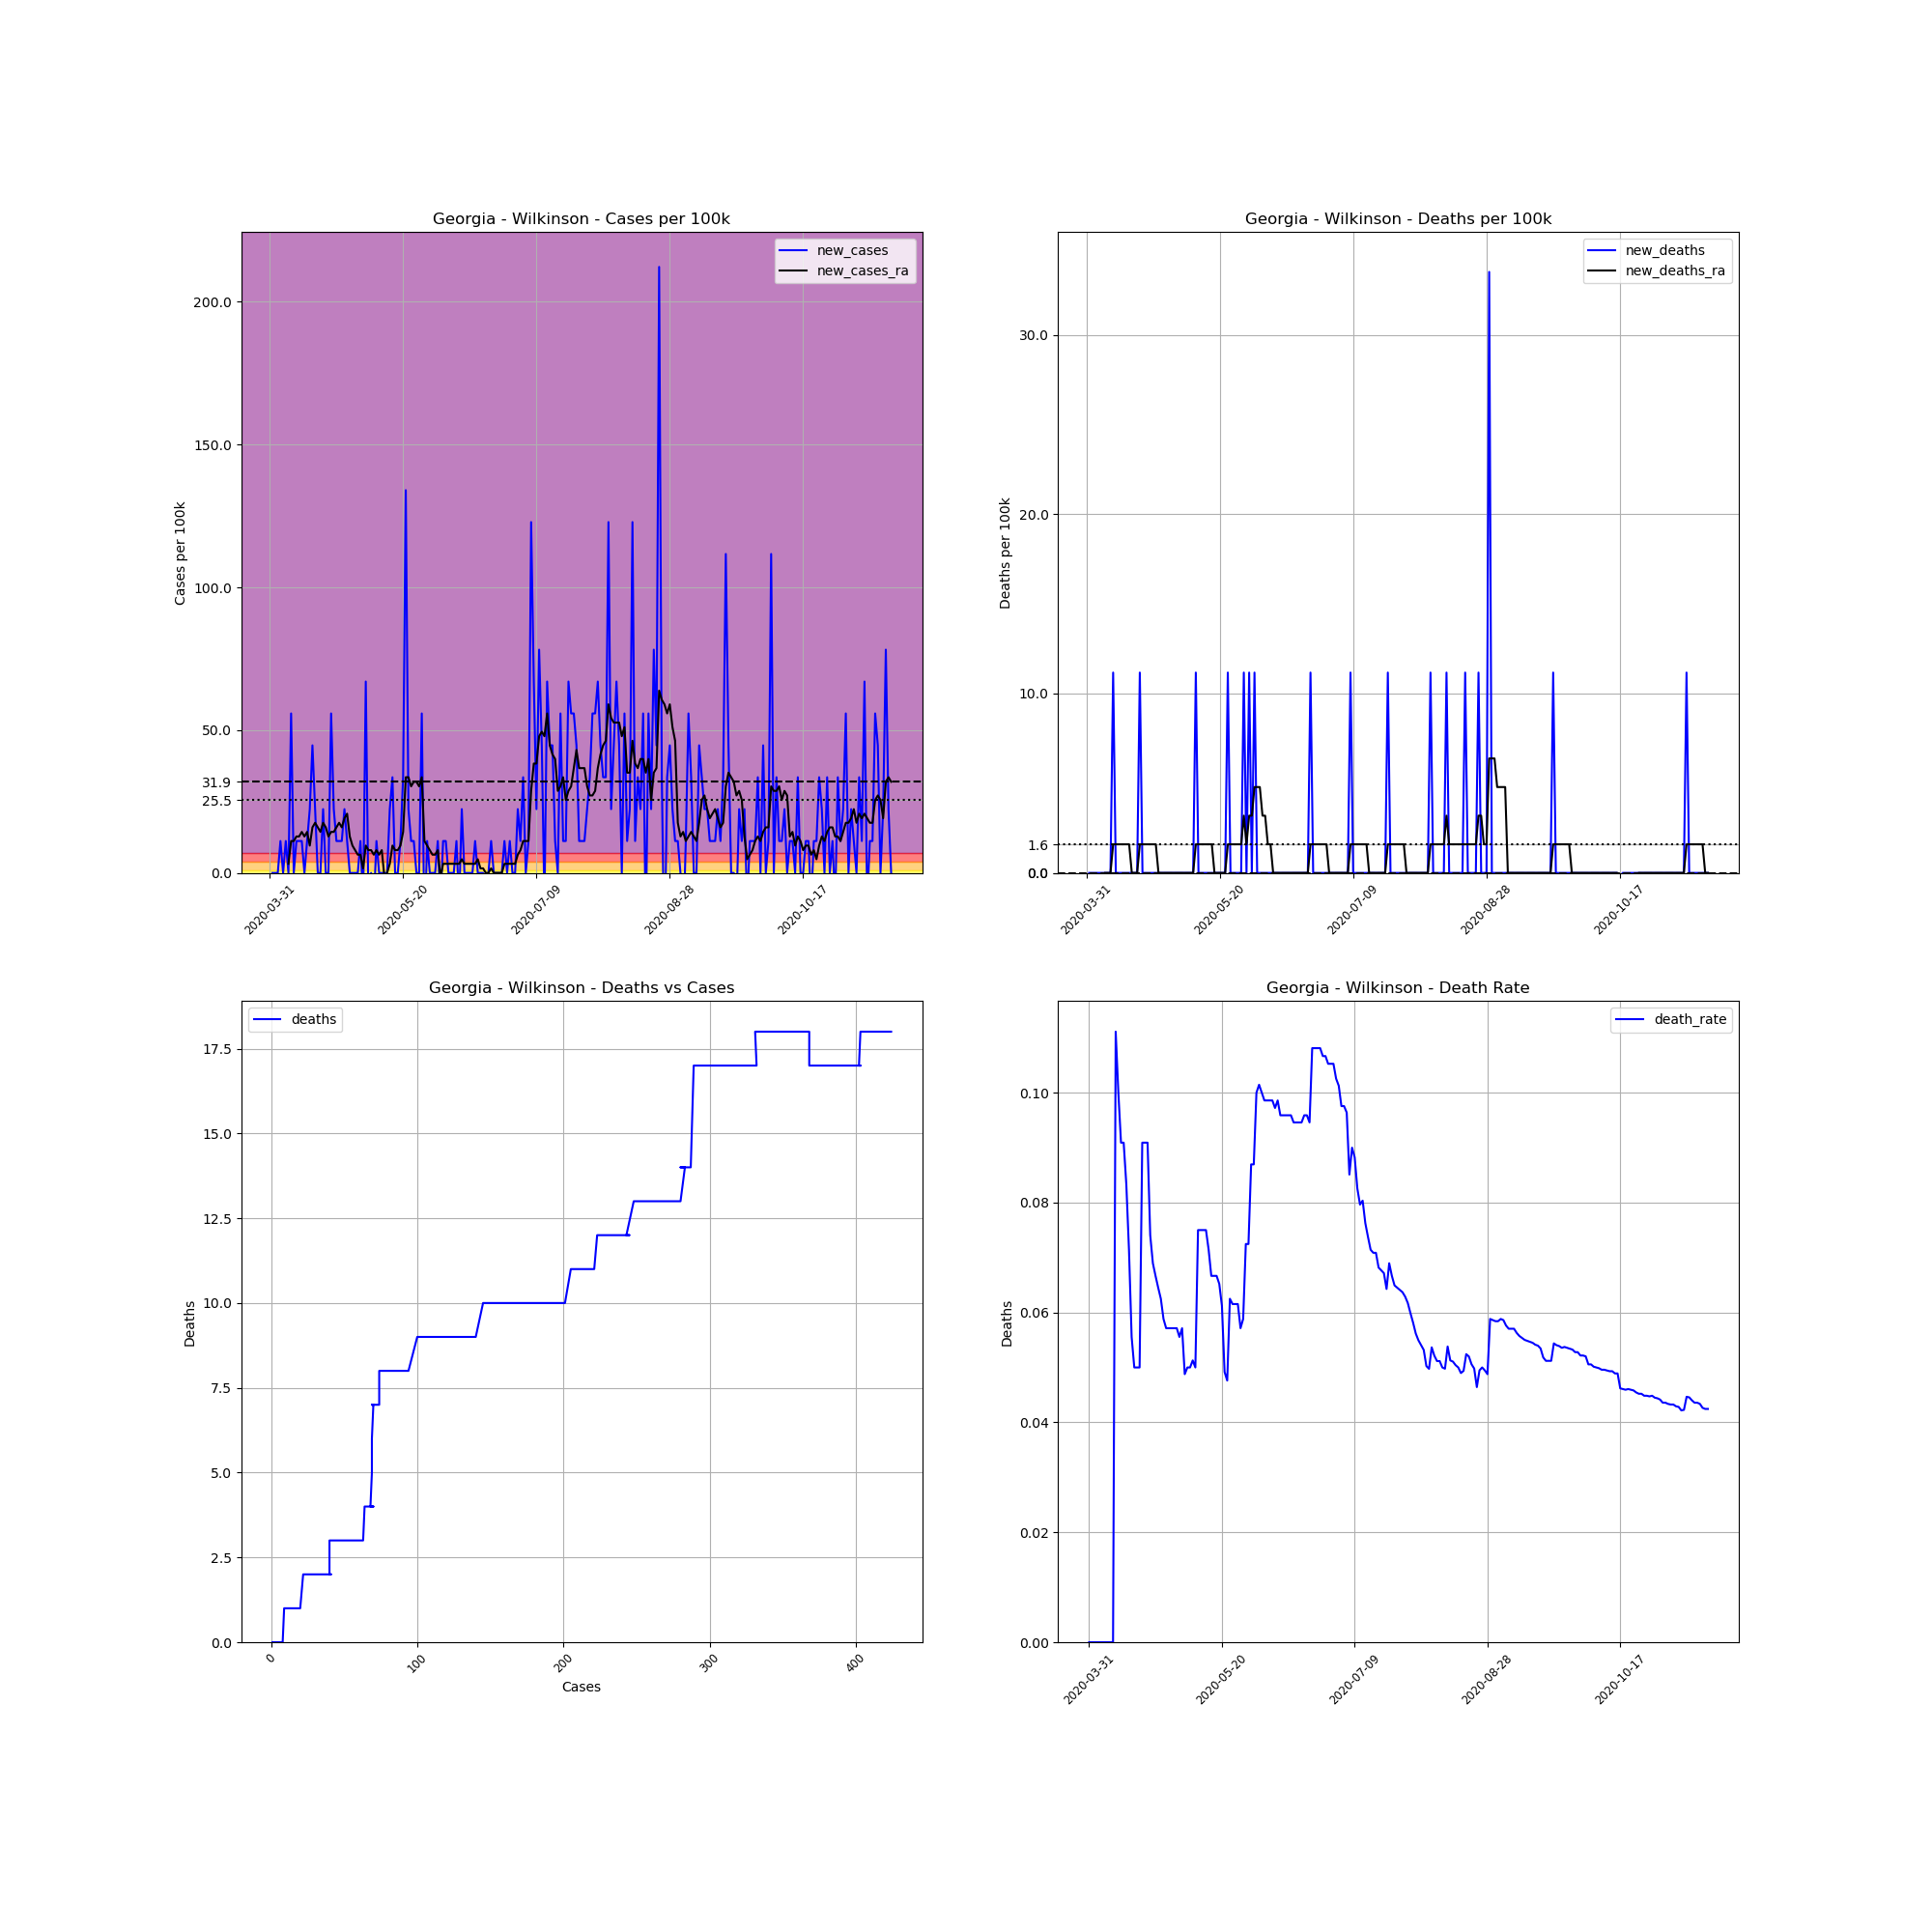

The table this chart was drawn from, first rows:
, date, county, state, fips, cases, deaths, COUNTY, STNAME, CTYNAME, POPESTIMATE2019, cases_per_100k, deaths_per_100k, death_rate, new_cases, new_deaths, new_cases_ra, new_deaths_ra
503180, 2020-03-31, Wilkinson, Georgia, 13319, 1, 0, 319, Georgia, Wilkinson, 8954, 11.17, 0.0, 0.0, , , , 
503181, 2020-04-01, Wilkinson, Georgia, 13319, 1, 0, 319, Georgia, Wilkinson, 8954, 11.17, 0.0, 0.0, 0.0, 0.0, , 
503182, 2020-04-02, Wilkinson, Georgia, 13319, 1, 0, 319, Georgia, Wilkinson, 8954, 11.17, 0.0, 0.0, 0.0, 0.0, , 
503183, 2020-04-03, Wilkinson, Georgia, 13319, 1, 0, 319, Georgia, Wilkinson, 8954, 11.17, 0.0, 0.0, 0.0, 0.0, , 
503184, 2020-04-04, Wilkinson, Georgia, 13319, 2, 0, 319, Georgia, Wilkinson, 8954, 22.34, 0.0, 0.0, 11.17, 0.0, , 
503185, 2020-04-05, Wilkinson, Georgia, 13319, 2, 0, 319, Georgia, Wilkinson, 8954, 22.34, 0.0, 0.0, 0.0, 0.0, , 
503186, 2020-04-06, Wilkinson, Georgia, 13319, 3, 0, 319, Georgia, Wilkinson, 8954, 33.5, 0.0, 0.0, 11.17, 0.0, , 
503187, 2020-04-07, Wilkinson, Georgia, 13319, 3, 0, 319, Georgia, Wilkinson, 8954, 33.5, 0.0, 0.0, 0.0, 0.0, 3.191, 0.0
503188, 2020-04-08, Wilkinson, Georgia, 13319, 8, 0, 319, Georgia, Wilkinson, 8954, 89.35, 0.0, 0.0, 55.84, 0.0, 11.17, 0.0
503189, 2020-04-09, Wilkinson, Georgia, 13319, 8, 0, 319, Georgia, Wilkinson, 8954, 89.35, 0.0, 0.0, 0.0, 0.0, 11.17, 0.0
503190, 2020-04-10, Wilkinson, Georgia, 13319, 9, 1, 319, Georgia, Wilkinson, 8954, 100.5, 11.17, 0.1111, 11.17, 11.17, 12.76, 1.595
503191, 2020-04-11, Wilkinson, Georgia, 13319, 10, 1, 319, Georgia, Wilkinson, 8954, 111.7, 11.17, 0.1, 11.17, 0.0, 12.76, 1.595
503192, 2020-04-12, Wilkinson, Georgia, 13319, 11, 1, 319, Georgia, Wilkinson, 8954, 122.9, 11.17, 0.09091, 11.17, 0.0, 14.36, 1.595
503193, 2020-04-13, Wilkinson, Georgia, 13319, 11, 1, 319, Georgia, Wilkinson, 8954, 122.9, 11.17, 0.09091, 0.0, 0.0, 12.76, 1.595
503194, 2020-04-14, Wilkinson, Georgia, 13319, 12, 1, 319, Georgia, Wilkinson, 8954, 134, 11.17, 0.08333, 11.17, 0.0, 14.36, 1.595
503195, 2020-04-15, Wilkinson, Georgia, 13319, 14, 1, 319, Georgia, Wilkinson, 8954, 156.4, 11.17, 0.07143, 22.34, 0.0, 9.573, 1.595
503196, 2020-04-16, Wilkinson, Georgia, 13319, 18, 1, 319, Georgia, Wilkinson, 8954, 201, 11.17, 0.05556, 44.67, 0.0, 15.95, 1.595
503197, 2020-04-17, Wilkinson, Georgia, 13319, 20, 1, 319, Georgia, Wilkinson, 8954, 223.4, 11.17, 0.05, 22.34, 0.0, 17.55, 0.0
503198, 2020-04-18, Wilkinson, Georgia, 13319, 20, 1, 319, Georgia, Wilkinson, 8954, 223.4, 11.17, 0.05, 0.0, 0.0, 15.95, 0.0
503199, 2020-04-19, Wilkinson, Georgia, 13319, 20, 1, 319, Georgia, Wilkinson, 8954, 223.4, 11.17, 0.05, 0.0, 0.0, 14.36, 0.0
503200, 2020-04-20, Wilkinson, Georgia, 13319, 22, 2, 319, Georgia, Wilkinson, 8954, 245.7, 22.34, 0.09091, 22.34, 11.17, 17.55, 1.595
503201, 2020-04-21, Wilkinson, Georgia, 13319, 22, 2, 319, Georgia, Wilkinson, 8954, 245.7, 22.34, 0.09091, 0.0, 0.0, 15.95, 1.595
503202, 2020-04-22, Wilkinson, Georgia, 13319, 22, 2, 319, Georgia, Wilkinson, 8954, 245.7, 22.34, 0.09091, 0.0, 0.0, 12.76, 1.595
503203, 2020-04-23, Wilkinson, Georgia, 13319, 27, 2, 319, Georgia, Wilkinson, 8954, 301.5, 22.34, 0.07407, 55.84, 0.0, 14.36, 1.595
503204, 2020-04-24, Wilkinson, Georgia, 13319, 29, 2, 319, Georgia, Wilkinson, 8954, 323.9, 22.34, 0.06897, 22.34, 0.0, 14.36, 1.595
503205, 2020-04-25, Wilkinson, Georgia, 13319, 30, 2, 319, Georgia, Wilkinson, 8954, 335, 22.34, 0.06667, 11.17, 0.0, 15.95, 1.595
503206, 2020-04-26, Wilkinson, Georgia, 13319, 31, 2, 319, Georgia, Wilkinson, 8954, 346.2, 22.34, 0.06452, 11.17, 0.0, 17.55, 1.595
503207, 2020-04-27, Wilkinson, Georgia, 13319, 32, 2, 319, Georgia, Wilkinson, 8954, 357.4, 22.34, 0.0625, 11.17, 0.0, 15.95, 0.0
503208, 2020-04-28, Wilkinson, Georgia, 13319, 34, 2, 319, Georgia, Wilkinson, 8954, 379.7, 22.34, 0.05882, 22.34, 0.0, 19.15, 0.0
503209, 2020-04-29, Wilkinson, Georgia, 13319, 35, 2, 319, Georgia, Wilkinson, 8954, 390.9, 22.34, 0.05714, 11.17, 0.0, 20.74, 0.0
503210, 2020-04-30, Wilkinson, Georgia, 13319, 35, 2, 319, Georgia, Wilkinson, 8954, 390.9, 22.34, 0.05714, 0.0, 0.0, 12.76, 0.0
503211, 2020-05-01, Wilkinson, Georgia, 13319, 35, 2, 319, Georgia, Wilkinson, 8954, 390.9, 22.34, 0.05714, 0.0, 0.0, 9.573, 0.0
503212, 2020-05-02, Wilkinson, Georgia, 13319, 35, 2, 319, Georgia, Wilkinson, 8954, 390.9, 22.34, 0.05714, 0.0, 0.0, 7.977, 0.0
503213, 2020-05-03, Wilkinson, Georgia, 13319, 35, 2, 319, Georgia, Wilkinson, 8954, 390.9, 22.34, 0.05714, 0.0, 0.0, 6.382, 0.0
503214, 2020-05-04, Wilkinson, Georgia, 13319, 36, 2, 319, Georgia, Wilkinson, 8954, 402.1, 22.34, 0.05556, 11.17, 0.0, 6.382, 0.0
503215, 2020-05-05, Wilkinson, Georgia, 13319, 35, 2, 319, Georgia, Wilkinson, 8954, 390.9, 22.34, 0.05714, -11.17, 0.0, 1.595, 0.0
503216, 2020-05-06, Wilkinson, Georgia, 13319, 41, 2, 319, Georgia, Wilkinson, 8954, 457.9, 22.34, 0.04878, 67.01, 0.0, 9.573, 0.0
503217, 2020-05-07, Wilkinson, Georgia, 13319, 40, 2, 319, Georgia, Wilkinson, 8954, 446.7, 22.34, 0.05, -11.17, 0.0, 7.977, 0.0
503218, 2020-05-08, Wilkinson, Georgia, 13319, 40, 2, 319, Georgia, Wilkinson, 8954, 446.7, 22.34, 0.05, 0.0, 0.0, 7.977, 0.0
503219, 2020-05-09, Wilkinson, Georgia, 13319, 39, 2, 319, Georgia, Wilkinson, 8954, 435.6, 22.34, 0.05128, -11.17, 0.0, 6.382, 0.0
503220, 2020-05-10, Wilkinson, Georgia, 13319, 40, 2, 319, Georgia, Wilkinson, 8954, 446.7, 22.34, 0.05, 11.17, 0.0, 7.977, 0.0
503221, 2020-05-11, Wilkinson, Georgia, 13319, 40, 3, 319, Georgia, Wilkinson, 8954, 446.7, 33.5, 0.075, 0.0, 11.17, 6.382, 1.595
503222, 2020-05-12, Wilkinson, Georgia, 13319, 40, 3, 319, Georgia, Wilkinson, 8954, 446.7, 33.5, 0.075, 0.0, 0.0, 7.977, 1.595
503223, 2020-05-13, Wilkinson, Georgia, 13319, 40, 3, 319, Georgia, Wilkinson, 8954, 446.7, 33.5, 0.075, 0.0, 0.0, -1.595, 1.595
503224, 2020-05-14, Wilkinson, Georgia, 13319, 40, 3, 319, Georgia, Wilkinson, 8954, 446.7, 33.5, 0.075, 0.0, 0.0, 0.0, 1.595
503225, 2020-05-15, Wilkinson, Georgia, 13319, 42, 3, 319, Georgia, Wilkinson, 8954, 469.1, 33.5, 0.07143, 22.34, 0.0, 3.191, 1.595
503226, 2020-05-16, Wilkinson, Georgia, 13319, 45, 3, 319, Georgia, Wilkinson, 8954, 502.6, 33.5, 0.06667, 33.5, 0.0, 9.573, 1.595
503227, 2020-05-17, Wilkinson, Georgia, 13319, 45, 3, 319, Georgia, Wilkinson, 8954, 502.6, 33.5, 0.06667, 0.0, 0.0, 7.977, 1.595
503228, 2020-05-18, Wilkinson, Georgia, 13319, 45, 3, 319, Georgia, Wilkinson, 8954, 502.6, 33.5, 0.06667, 0.0, 0.0, 7.977, 0.0
503229, 2020-05-19, Wilkinson, Georgia, 13319, 46, 3, 319, Georgia, Wilkinson, 8954, 513.7, 33.5, 0.06522, 11.17, 0.0, 9.573, 0.0
503230, 2020-05-20, Wilkinson, Georgia, 13319, 49, 3, 319, Georgia, Wilkinson, 8954, 547.2, 33.5, 0.06122, 33.5, 0.0, 14.36, 0.0
503231, 2020-05-21, Wilkinson, Georgia, 13319, 61, 3, 319, Georgia, Wilkinson, 8954, 681.3, 33.5, 0.04918, 134, 0.0, 33.5, 0.0
503232, 2020-05-22, Wilkinson, Georgia, 13319, 63, 3, 319, Georgia, Wilkinson, 8954, 703.6, 33.5, 0.04762, 22.34, 0.0, 33.5, 0.0
503233, 2020-05-23, Wilkinson, Georgia, 13319, 64, 4, 319, Georgia, Wilkinson, 8954, 714.8, 44.67, 0.0625, 11.17, 11.17, 30.31, 1.595
503234, 2020-05-24, Wilkinson, Georgia, 13319, 65, 4, 319, Georgia, Wilkinson, 8954, 725.9, 44.67, 0.06154, 11.17, 0.0, 31.91, 1.595
503235, 2020-05-25, Wilkinson, Georgia, 13319, 65, 4, 319, Georgia, Wilkinson, 8954, 725.9, 44.67, 0.06154, 0.0, 0.0, 31.91, 1.595
503236, 2020-05-26, Wilkinson, Georgia, 13319, 65, 4, 319, Georgia, Wilkinson, 8954, 725.9, 44.67, 0.06154, 0.0, 0.0, 30.31, 1.595
503237, 2020-05-27, Wilkinson, Georgia, 13319, 70, 4, 319, Georgia, Wilkinson, 8954, 781.8, 44.67, 0.05714, 55.84, 0.0, 33.5, 1.595
503238, 2020-05-28, Wilkinson, Georgia, 13319, 68, 4, 319, Georgia, Wilkinson, 8954, 759.4, 44.67, 0.05882, -22.34, 0.0, 11.17, 1.595
503239, 2020-05-29, Wilkinson, Georgia, 13319, 69, 5, 319, Georgia, Wilkinson, 8954, 770.6, 55.84, 0.07246, 11.17, 11.17, 9.573, 3.191
... 174 more rows
